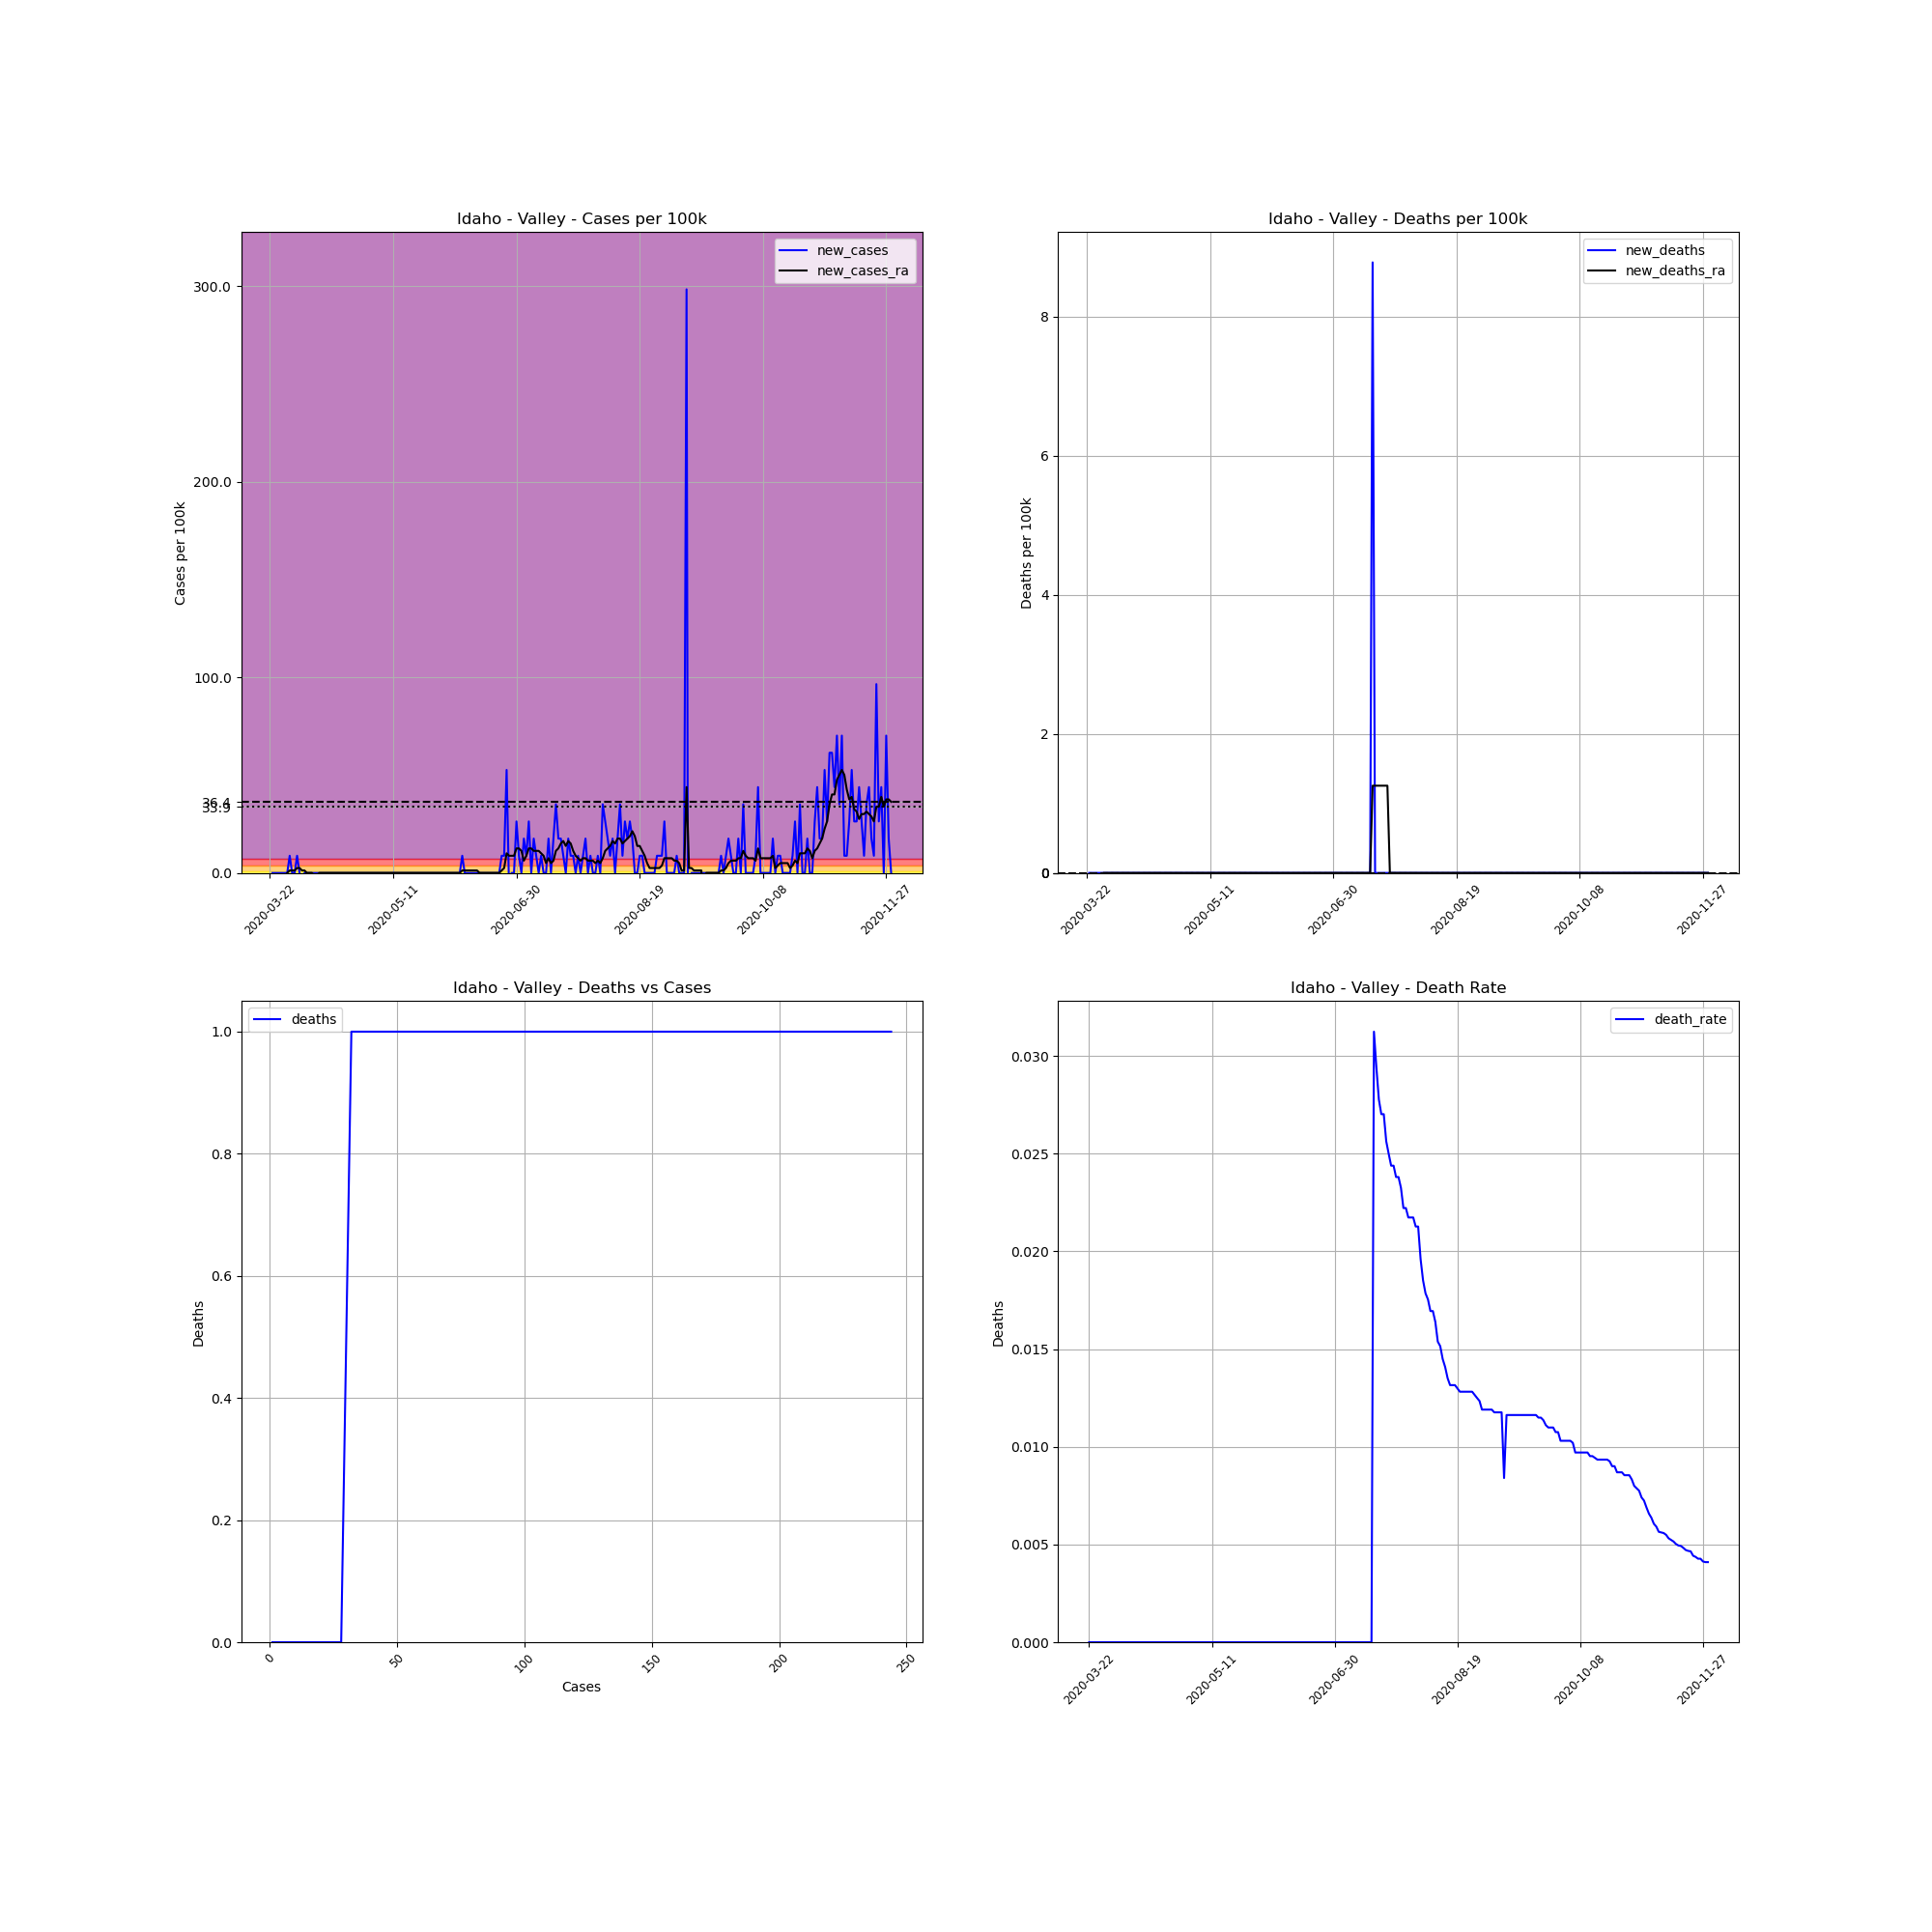

The table this chart was drawn from, first rows:
, date, county, state, fips, cases, deaths, COUNTY, STNAME, CTYNAME, POPESTIMATE2019, cases_per_100k, deaths_per_100k, death_rate, new_cases, new_deaths, new_cases_ra, new_deaths_ra
266827, 2020-03-22, Valley, Idaho, 16085, 1, 0.0, 85, Idaho, Valley, 11392, 8.778, 0.0, 0.0, , , , 
266828, 2020-03-23, Valley, Idaho, 16085, 1, 0.0, 85, Idaho, Valley, 11392, 8.778, 0.0, 0.0, 0.0, 0.0, , 
266829, 2020-03-24, Valley, Idaho, 16085, 1, 0.0, 85, Idaho, Valley, 11392, 8.778, 0.0, 0.0, 0.0, 0.0, , 
266830, 2020-03-25, Valley, Idaho, 16085, 1, 0.0, 85, Idaho, Valley, 11392, 8.778, 0.0, 0.0, 0.0, 0.0, , 
266831, 2020-03-26, Valley, Idaho, 16085, 1, 0.0, 85, Idaho, Valley, 11392, 8.778, 0.0, 0.0, 0.0, 0.0, , 
266832, 2020-03-27, Valley, Idaho, 16085, 1, 0.0, 85, Idaho, Valley, 11392, 8.778, 0.0, 0.0, 0.0, 0.0, , 
266833, 2020-03-28, Valley, Idaho, 16085, 1, 0.0, 85, Idaho, Valley, 11392, 8.778, 0.0, 0.0, 0.0, 0.0, , 
266834, 2020-03-29, Valley, Idaho, 16085, 1, 0.0, 85, Idaho, Valley, 11392, 8.778, 0.0, 0.0, 0.0, 0.0, 0.0, 0.0
266835, 2020-03-30, Valley, Idaho, 16085, 2, 0.0, 85, Idaho, Valley, 11392, 17.56, 0.0, 0.0, 8.778, 0.0, 1.254, 0.0
266836, 2020-03-31, Valley, Idaho, 16085, 2, 0.0, 85, Idaho, Valley, 11392, 17.56, 0.0, 0.0, 0.0, 0.0, 1.254, 0.0
266837, 2020-04-01, Valley, Idaho, 16085, 2, 0.0, 85, Idaho, Valley, 11392, 17.56, 0.0, 0.0, 0.0, 0.0, 1.254, 0.0
266838, 2020-04-02, Valley, Idaho, 16085, 3, 0.0, 85, Idaho, Valley, 11392, 26.33, 0.0, 0.0, 8.778, 0.0, 2.508, 0.0
266839, 2020-04-03, Valley, Idaho, 16085, 3, 0.0, 85, Idaho, Valley, 11392, 26.33, 0.0, 0.0, 0.0, 0.0, 2.508, 0.0
266840, 2020-04-04, Valley, Idaho, 16085, 2, 0.0, 85, Idaho, Valley, 11392, 17.56, 0.0, 0.0, -8.778, 0.0, 1.254, 0.0
266841, 2020-04-05, Valley, Idaho, 16085, 2, 0.0, 85, Idaho, Valley, 11392, 17.56, 0.0, 0.0, 0.0, 0.0, 1.254, 0.0
266842, 2020-04-06, Valley, Idaho, 16085, 2, 0.0, 85, Idaho, Valley, 11392, 17.56, 0.0, 0.0, 0.0, 0.0, -2.5376526277146434e-16, 0.0
266843, 2020-04-07, Valley, Idaho, 16085, 2, 0.0, 85, Idaho, Valley, 11392, 17.56, 0.0, 0.0, 0.0, 0.0, -2.5376526277146434e-16, 0.0
266844, 2020-04-08, Valley, Idaho, 16085, 2, 0.0, 85, Idaho, Valley, 11392, 17.56, 0.0, 0.0, 0.0, 0.0, -2.5376526277146434e-16, 0.0
266845, 2020-04-09, Valley, Idaho, 16085, 2, 0.0, 85, Idaho, Valley, 11392, 17.56, 0.0, 0.0, 0.0, 0.0, -1.254, 0.0
266846, 2020-04-10, Valley, Idaho, 16085, 2, 0.0, 85, Idaho, Valley, 11392, 17.56, 0.0, 0.0, 0.0, 0.0, -1.254, 0.0
266847, 2020-04-11, Valley, Idaho, 16085, 2, 0.0, 85, Idaho, Valley, 11392, 17.56, 0.0, 0.0, 0.0, 0.0, 0.0, 0.0
266848, 2020-04-12, Valley, Idaho, 16085, 2, 0.0, 85, Idaho, Valley, 11392, 17.56, 0.0, 0.0, 0.0, 0.0, 0.0, 0.0
266849, 2020-04-13, Valley, Idaho, 16085, 2, 0.0, 85, Idaho, Valley, 11392, 17.56, 0.0, 0.0, 0.0, 0.0, 0.0, 0.0
266850, 2020-04-14, Valley, Idaho, 16085, 2, 0.0, 85, Idaho, Valley, 11392, 17.56, 0.0, 0.0, 0.0, 0.0, 0.0, 0.0
266851, 2020-04-15, Valley, Idaho, 16085, 2, 0.0, 85, Idaho, Valley, 11392, 17.56, 0.0, 0.0, 0.0, 0.0, 0.0, 0.0
266852, 2020-04-16, Valley, Idaho, 16085, 2, 0.0, 85, Idaho, Valley, 11392, 17.56, 0.0, 0.0, 0.0, 0.0, 0.0, 0.0
266853, 2020-04-17, Valley, Idaho, 16085, 2, 0.0, 85, Idaho, Valley, 11392, 17.56, 0.0, 0.0, 0.0, 0.0, 0.0, 0.0
266854, 2020-04-18, Valley, Idaho, 16085, 2, 0.0, 85, Idaho, Valley, 11392, 17.56, 0.0, 0.0, 0.0, 0.0, 0.0, 0.0
266855, 2020-04-19, Valley, Idaho, 16085, 2, 0.0, 85, Idaho, Valley, 11392, 17.56, 0.0, 0.0, 0.0, 0.0, 0.0, 0.0
266856, 2020-04-20, Valley, Idaho, 16085, 2, 0.0, 85, Idaho, Valley, 11392, 17.56, 0.0, 0.0, 0.0, 0.0, 0.0, 0.0
266857, 2020-04-21, Valley, Idaho, 16085, 2, 0.0, 85, Idaho, Valley, 11392, 17.56, 0.0, 0.0, 0.0, 0.0, 0.0, 0.0
266858, 2020-04-22, Valley, Idaho, 16085, 2, 0.0, 85, Idaho, Valley, 11392, 17.56, 0.0, 0.0, 0.0, 0.0, 0.0, 0.0
266859, 2020-04-23, Valley, Idaho, 16085, 2, 0.0, 85, Idaho, Valley, 11392, 17.56, 0.0, 0.0, 0.0, 0.0, 0.0, 0.0
266860, 2020-04-24, Valley, Idaho, 16085, 2, 0.0, 85, Idaho, Valley, 11392, 17.56, 0.0, 0.0, 0.0, 0.0, 0.0, 0.0
266861, 2020-04-25, Valley, Idaho, 16085, 2, 0.0, 85, Idaho, Valley, 11392, 17.56, 0.0, 0.0, 0.0, 0.0, 0.0, 0.0
266862, 2020-04-26, Valley, Idaho, 16085, 2, 0.0, 85, Idaho, Valley, 11392, 17.56, 0.0, 0.0, 0.0, 0.0, 0.0, 0.0
266863, 2020-04-27, Valley, Idaho, 16085, 2, 0.0, 85, Idaho, Valley, 11392, 17.56, 0.0, 0.0, 0.0, 0.0, 0.0, 0.0
266864, 2020-04-28, Valley, Idaho, 16085, 2, 0.0, 85, Idaho, Valley, 11392, 17.56, 0.0, 0.0, 0.0, 0.0, 0.0, 0.0
266865, 2020-04-29, Valley, Idaho, 16085, 2, 0.0, 85, Idaho, Valley, 11392, 17.56, 0.0, 0.0, 0.0, 0.0, 0.0, 0.0
266866, 2020-04-30, Valley, Idaho, 16085, 2, 0.0, 85, Idaho, Valley, 11392, 17.56, 0.0, 0.0, 0.0, 0.0, 0.0, 0.0
266867, 2020-05-01, Valley, Idaho, 16085, 2, 0.0, 85, Idaho, Valley, 11392, 17.56, 0.0, 0.0, 0.0, 0.0, 0.0, 0.0
266868, 2020-05-02, Valley, Idaho, 16085, 2, 0.0, 85, Idaho, Valley, 11392, 17.56, 0.0, 0.0, 0.0, 0.0, 0.0, 0.0
266869, 2020-05-03, Valley, Idaho, 16085, 2, 0.0, 85, Idaho, Valley, 11392, 17.56, 0.0, 0.0, 0.0, 0.0, 0.0, 0.0
266870, 2020-05-04, Valley, Idaho, 16085, 2, 0.0, 85, Idaho, Valley, 11392, 17.56, 0.0, 0.0, 0.0, 0.0, 0.0, 0.0
266871, 2020-05-05, Valley, Idaho, 16085, 2, 0.0, 85, Idaho, Valley, 11392, 17.56, 0.0, 0.0, 0.0, 0.0, 0.0, 0.0
266872, 2020-05-06, Valley, Idaho, 16085, 2, 0.0, 85, Idaho, Valley, 11392, 17.56, 0.0, 0.0, 0.0, 0.0, 0.0, 0.0
266873, 2020-05-07, Valley, Idaho, 16085, 2, 0.0, 85, Idaho, Valley, 11392, 17.56, 0.0, 0.0, 0.0, 0.0, 0.0, 0.0
266874, 2020-05-08, Valley, Idaho, 16085, 2, 0.0, 85, Idaho, Valley, 11392, 17.56, 0.0, 0.0, 0.0, 0.0, 0.0, 0.0
266875, 2020-05-09, Valley, Idaho, 16085, 2, 0.0, 85, Idaho, Valley, 11392, 17.56, 0.0, 0.0, 0.0, 0.0, 0.0, 0.0
266876, 2020-05-10, Valley, Idaho, 16085, 2, 0.0, 85, Idaho, Valley, 11392, 17.56, 0.0, 0.0, 0.0, 0.0, 0.0, 0.0
266877, 2020-05-11, Valley, Idaho, 16085, 2, 0.0, 85, Idaho, Valley, 11392, 17.56, 0.0, 0.0, 0.0, 0.0, 0.0, 0.0
266878, 2020-05-12, Valley, Idaho, 16085, 2, 0.0, 85, Idaho, Valley, 11392, 17.56, 0.0, 0.0, 0.0, 0.0, 0.0, 0.0
266879, 2020-05-13, Valley, Idaho, 16085, 2, 0.0, 85, Idaho, Valley, 11392, 17.56, 0.0, 0.0, 0.0, 0.0, 0.0, 0.0
266880, 2020-05-14, Valley, Idaho, 16085, 2, 0.0, 85, Idaho, Valley, 11392, 17.56, 0.0, 0.0, 0.0, 0.0, 0.0, 0.0
266881, 2020-05-15, Valley, Idaho, 16085, 2, 0.0, 85, Idaho, Valley, 11392, 17.56, 0.0, 0.0, 0.0, 0.0, 0.0, 0.0
266882, 2020-05-16, Valley, Idaho, 16085, 2, 0.0, 85, Idaho, Valley, 11392, 17.56, 0.0, 0.0, 0.0, 0.0, 0.0, 0.0
266883, 2020-05-17, Valley, Idaho, 16085, 2, 0.0, 85, Idaho, Valley, 11392, 17.56, 0.0, 0.0, 0.0, 0.0, 0.0, 0.0
266884, 2020-05-18, Valley, Idaho, 16085, 2, 0.0, 85, Idaho, Valley, 11392, 17.56, 0.0, 0.0, 0.0, 0.0, 0.0, 0.0
266885, 2020-05-19, Valley, Idaho, 16085, 2, 0.0, 85, Idaho, Valley, 11392, 17.56, 0.0, 0.0, 0.0, 0.0, 0.0, 0.0
266886, 2020-05-20, Valley, Idaho, 16085, 2, 0.0, 85, Idaho, Valley, 11392, 17.56, 0.0, 0.0, 0.0, 0.0, 0.0, 0.0
... 193 more rows
